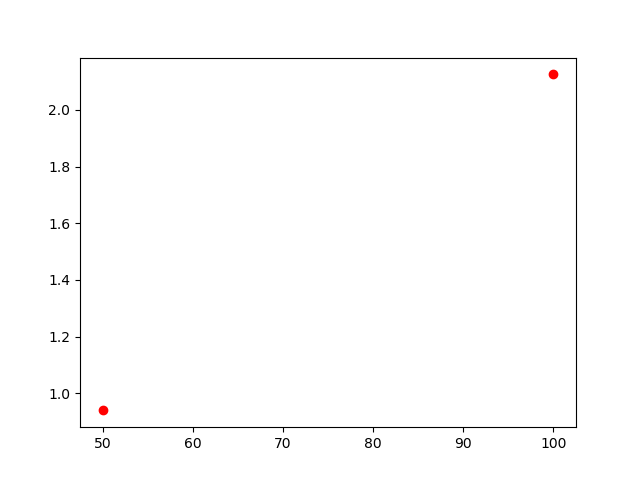

The data file committed next to this chart (first rows):
, lambda, chi2
0, 100, 2.125
1, 50, 0.940
